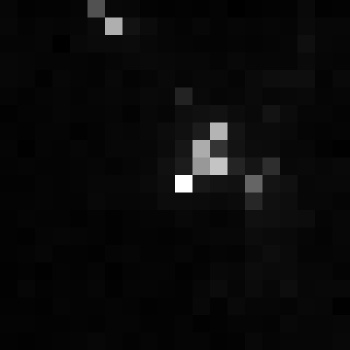

The file beside this chart, header and first rows:
, xmin, ymin, lat, lon, area, perimeter, max_nanowatts, min_nanowatts, moonlight_illumination, clear_sky_confidence, mean_nanowatts
0, 1257, 2429, -6.764, -6.764, 1.0, 0.0, 9.715, 0.09179, 11.78, 0.0, 0.4783
